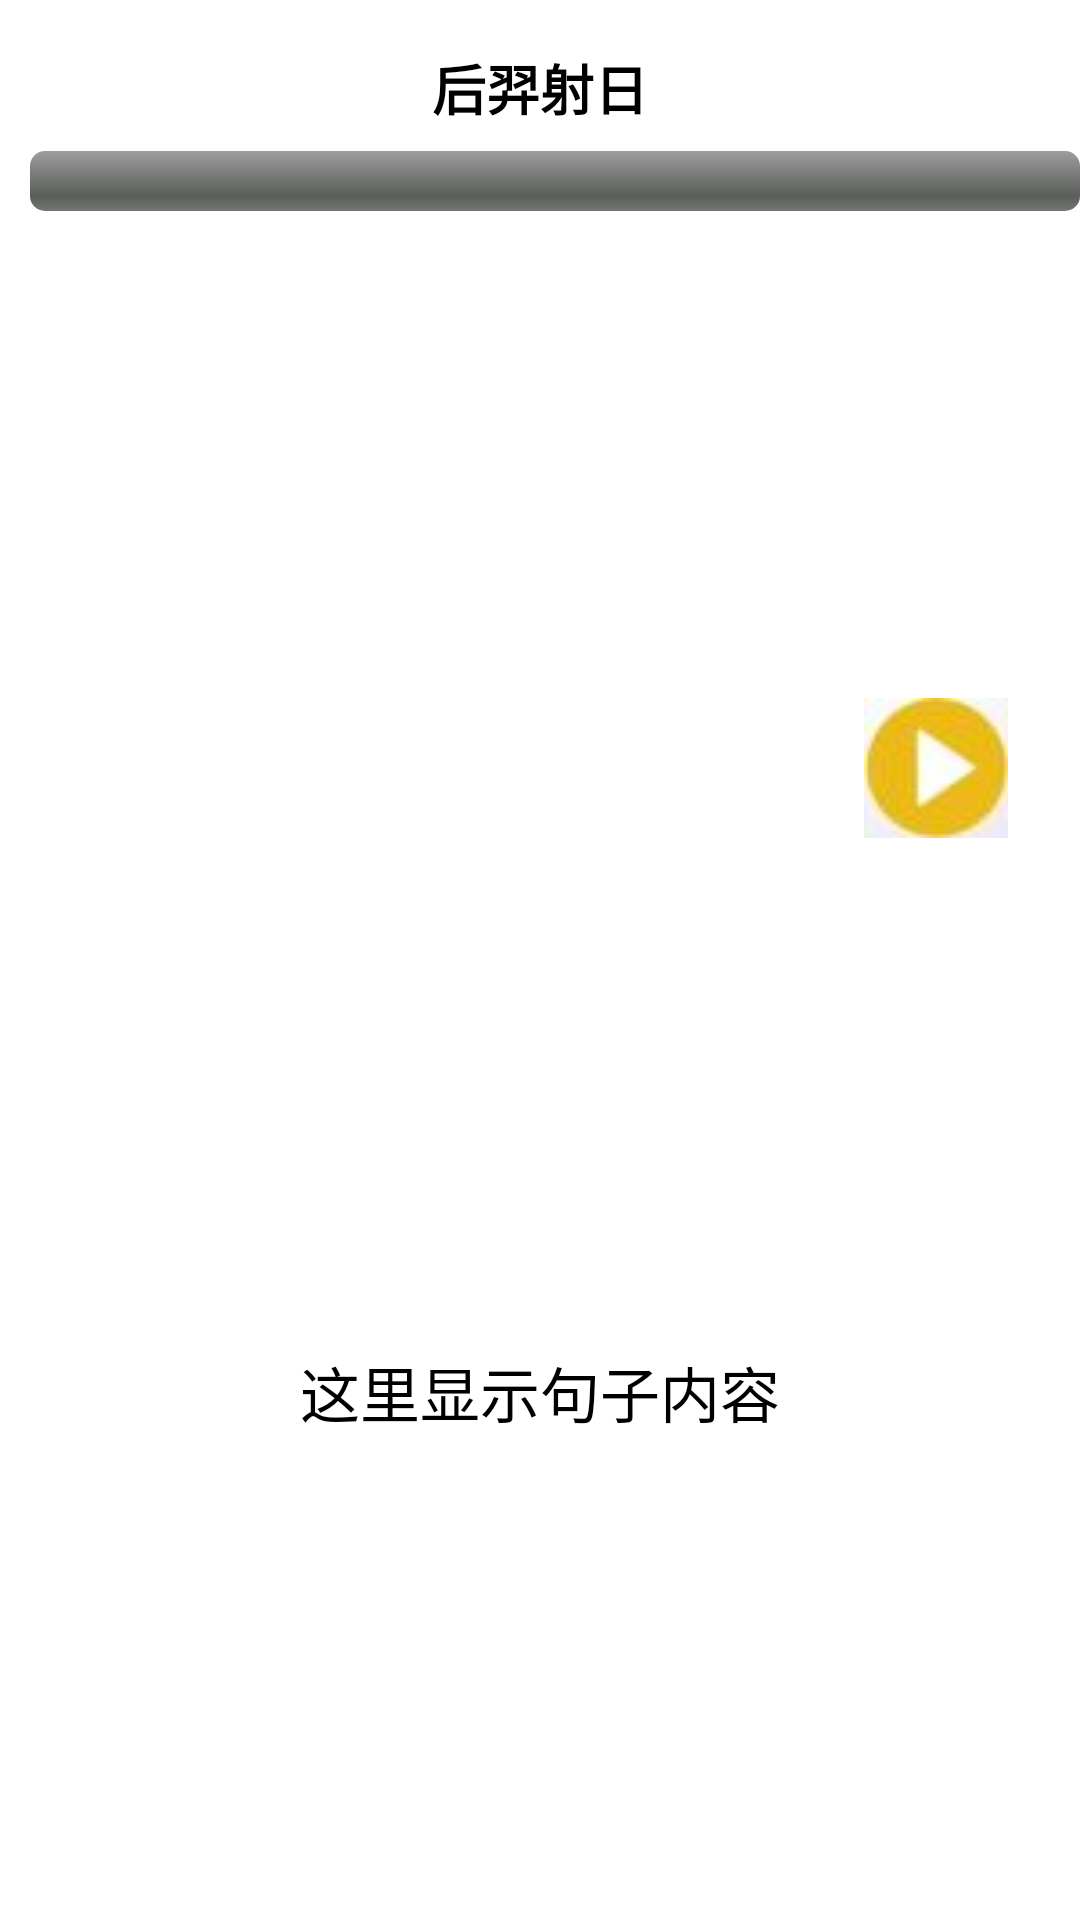

The Android layout XML behind this screen, and the referenced resources:
<!-- AndroidManifest.xml: application theme Theme.Demo01 -->
<!-- res/layout/layout_article_content_page.xml -->
<?xml version="1.0" encoding="utf-8"?>
<androidx.constraintlayout.widget.ConstraintLayout xmlns:android="http://schemas.android.com/apk/res/android"
    xmlns:app="http://schemas.android.com/apk/res-auto"
    android:layout_width="match_parent"
    android:layout_height="match_parent">
    
    <TextView
        android:id="@+id/titleTextView"
        android:layout_width="wrap_content"
        android:layout_height="wrap_content"
        android:textSize="18sp"
        android:textStyle="bold"
        android:layout_marginTop="16dp"
        app:layout_constraintTop_toTopOf="parent"
        app:layout_constraintStart_toStartOf="parent"
        app:layout_constraintEnd_toEndOf="parent"
        android:gravity="center"
        android:text="后羿射日" />

    
    <TextView
        android:id="@+id/pageNumberTextView"
        android:layout_width="wrap_content"
        android:layout_height="wrap_content"
        android:textSize="16sp"
        android:layout_marginTop="8dp"
        android:layout_marginStart="5dp"
        app:layout_constraintTop_toBottomOf="@+id/titleTextView"
        app:layout_constraintStart_toStartOf="parent"
        app:layout_constraintEnd_toStartOf="@+id/progressBar"

        />

    
    <ProgressBar
        android:id="@+id/progressBar"
        style="@android:style/Widget.ProgressBar.Horizontal"
        android:layout_width="0dp"
        android:layout_height="wrap_content"
        android:layout_marginTop="8dp"
        android:layout_marginStart="5dp"
        app:layout_constraintTop_toBottomOf="@+id/titleTextView"
        app:layout_constraintStart_toEndOf="@+id/pageNumberTextView"
        app:layout_constraintEnd_toEndOf="parent"
        android:max="100"
        android:progress="0" />

    
    <ImageView
        android:id="@+id/contentImageView"
        android:layout_width="match_parent"
        android:layout_height="200dp"
        android:layout_margin="16dp"
        app:layout_constraintTop_toBottomOf="@+id/pageNumberTextView"
        app:layout_constraintStart_toStartOf="parent"
        app:layout_constraintEnd_toEndOf="parent"
        />
    <ImageButton
        android:id="@+id/audioControlButton"
        android:layout_width="48dp"
        android:layout_height="48dp"
        android:layout_margin="8dp"
        app:layout_constraintBottom_toBottomOf="@+id/contentImageView"
        app:layout_constraintEnd_toEndOf="@+id/contentImageView"
        android:background="?attr/selectableItemBackgroundBorderless"
        android:src="@drawable/ic_play" /> 

    
    <TextView
        android:id="@+id/sentenceTextView"
        android:layout_width="0dp"
        android:layout_height="wrap_content"
        android:textSize="20sp"
        android:layout_margin="16dp"
        android:gravity="center"
        app:layout_constraintTop_toBottomOf="@+id/contentImageView"
        app:layout_constraintStart_toStartOf="parent"
        app:layout_constraintEnd_toEndOf="parent"
        app:layout_constraintBottom_toBottomOf="parent"
        android:text="这里显示句子内容" />

</androidx.constraintlayout.widget.ConstraintLayout>
<!-- resources referenced by this layout -->
<resources>
  <!-- drawable ic_play: jpg bitmap (drawable, 1170 bytes) -->
  <style name="Theme.Demo01" parent="Base.Theme.Demo01">
          
          <item name="android:navigationBarColor">@android:color/transparent</item>
          <item name="android:statusBarColor">@android:color/transparent</item>
          <item name="android:windowLightStatusBar">?attr/isLightTheme</item>
      </style>
</resources>
